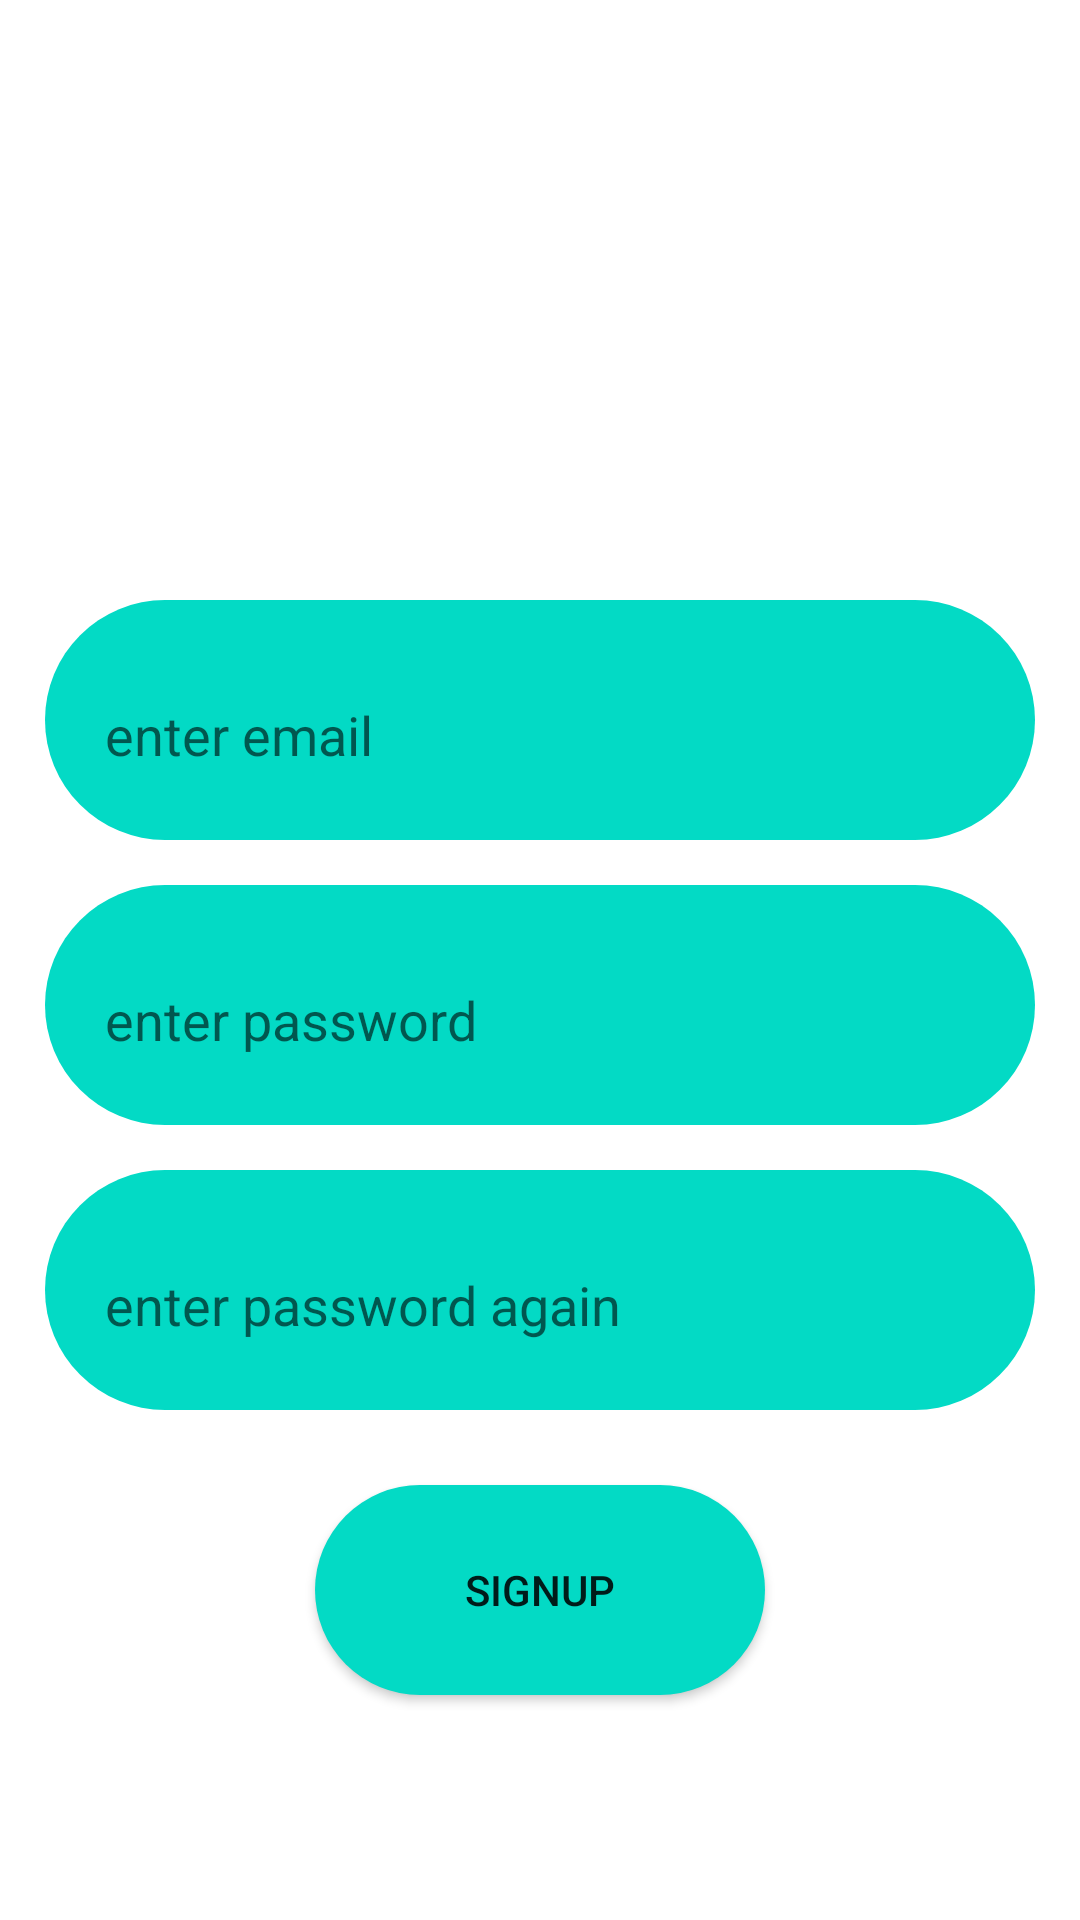

Reconstruct the res/layout file that produces this screen, plus the resources it refers to.
<!-- AndroidManifest.xml: application theme Theme.Pratice -->
<!-- res/layout/signup_page.xml -->
<?xml version="1.0" encoding="utf-8"?>
<LinearLayout xmlns:android="http://schemas.android.com/apk/res/android"
    xmlns:app="http://schemas.android.com/apk/res-auto"
    xmlns:tools="http://schemas.android.com/tools"
    android:layout_width="match_parent"
    android:layout_height="match_parent"
    tools:context=".LoginActivity"
    android:orientation="vertical"
    >



    <EditText
        android:id="@+id/emailTxt"
        android:layout_width="match_parent"
        android:layout_height="80dp"
        android:hint="enter email"
        android:layout_marginStart="15dp"
        android:layout_marginEnd="15dp"
        android:background="@drawable/shape"
        android:inputType="textEmailAddress"
        android:paddingTop="10dp"
        android:paddingLeft="20dp"

        android:layout_marginTop="200dp"/>
    <EditText
        android:background="@drawable/shape"

        android:id="@+id/passwordTxt"
        android:layout_width="match_parent"
        android:layout_height="80dp"
        android:ems="10"
        android:inputType="textPassword"
        android:layout_marginStart="15dp"
        android:layout_marginEnd="15dp"
        android:layout_marginTop="15dp"
        android:hint="enter password"
        android:paddingLeft="20dp"

        android:paddingTop="10dp"/>
    <EditText
        android:background="@drawable/shape"
android:id="@+id/confirmPassword"
        android:layout_width="match_parent"
        android:layout_height="80dp"
        android:ems="10"
        android:inputType="textPassword"
        android:layout_marginStart="15dp"
        android:layout_marginEnd="15dp"
        android:layout_marginTop="15dp"
        android:hint="enter password again"
        android:paddingLeft="20dp"
        android:paddingTop="10dp"/>
    <Button
        android:id="@+id/signUpButton"
        android:layout_width="150dp"
        android:background="@drawable/shape"
        android:layout_height="70dp"
        android:text="@string/signUp"
        android:layout_marginTop="25dp"
        android:layout_gravity="center"
        android:clickable="true"/>
<TextView
    android:id="@+id/textinput_errorTxt"
    android:layout_width="wrap_content"
    android:layout_height="wrap_content"
    android:textColor="#E80505"
    android:layout_gravity="center"
    android:layout_marginTop="15dp"/>
    <TextView
        android:id="@+id/sucessTxt"
        android:layout_width="wrap_content"
        android:layout_height="wrap_content"
        android:textColor="#14A51B"
        android:layout_gravity="center"
        android:layout_marginTop="15dp"/>

</LinearLayout>
<!-- resources referenced by this layout -->
<resources>
  <!-- drawable shape (drawable) -->
  <?xml version="1.0" encoding="utf-8"?>
  <shape xmlns:android="http://schemas.android.com/apk/res/android"
      android:shape="rectangle">
      <corners
          android:radius="50dp"/>
      <solid
          android:color="@color/teal_200"/>
  
  </shape>
  <string name="signUp">signUp</string>
  <style name="Theme.Pratice" parent="Theme.MaterialComponents.DayNight.NoActionBar">
          
          <item name="colorPrimary">@color/purple_500</item>
          <item name="colorPrimaryVariant">@color/purple_700</item>
          <item name="colorOnPrimary">@color/white</item>
          
          <item name="colorSecondary">@color/teal_200</item>
          <item name="colorSecondaryVariant">@color/teal_700</item>
          <item name="colorOnSecondary">@color/black</item>
          
          <item name="android:statusBarColor" tools:targetApi="l">?attr/colorPrimaryVariant</item>
          
      </style>
  <!-- not gathered from this repository: default colours our renderer supplied (Android Studio template values) -->
  <color name="purple_500">#FF6200EE</color>
  <color name="purple_700">#FF3700B3</color>
  <color name="teal_200">#FF03DAC5</color>
  <color name="teal_700">#FF018786</color>
  <color name="black">#FF000000</color>
  <color name="white">#FFFFFFFF</color>
</resources>
